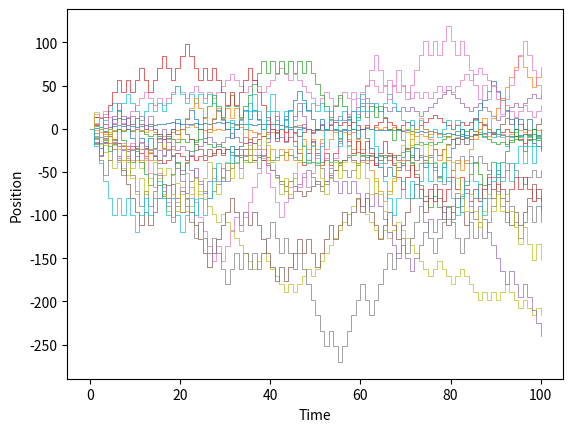

Generate this figure with matplotlib:
import random
import matplotlib.pyplot as plt
import numpy as np

L = 20
N = 100
time = np.arange(N+1)

rang = 2*N + 1
s = 1

xs = list()
xs.append(time[0])

for j in range (1,N+1):
    xs.append(time[j])
    xs.append(time[j])

for k in range (1,L+1):
    i = 1
    random_walk = list()
    random_walk.append(0)
    value = 0

    while i < rang:
        random_walk.append(value)
        prob = random.random()
        movement  = -s if prob < 0.5 else s
        value = random_walk[i] + movement
        random_walk.append(value)
        i = i+2

    y = random_walk
    plt.plot(xs, y, linewidth = 0.5)
    s = s+1

plt.xlabel("Time")
plt.ylabel("Position")
plt.savefig('Vary_step_size.pdf')
plt.show()